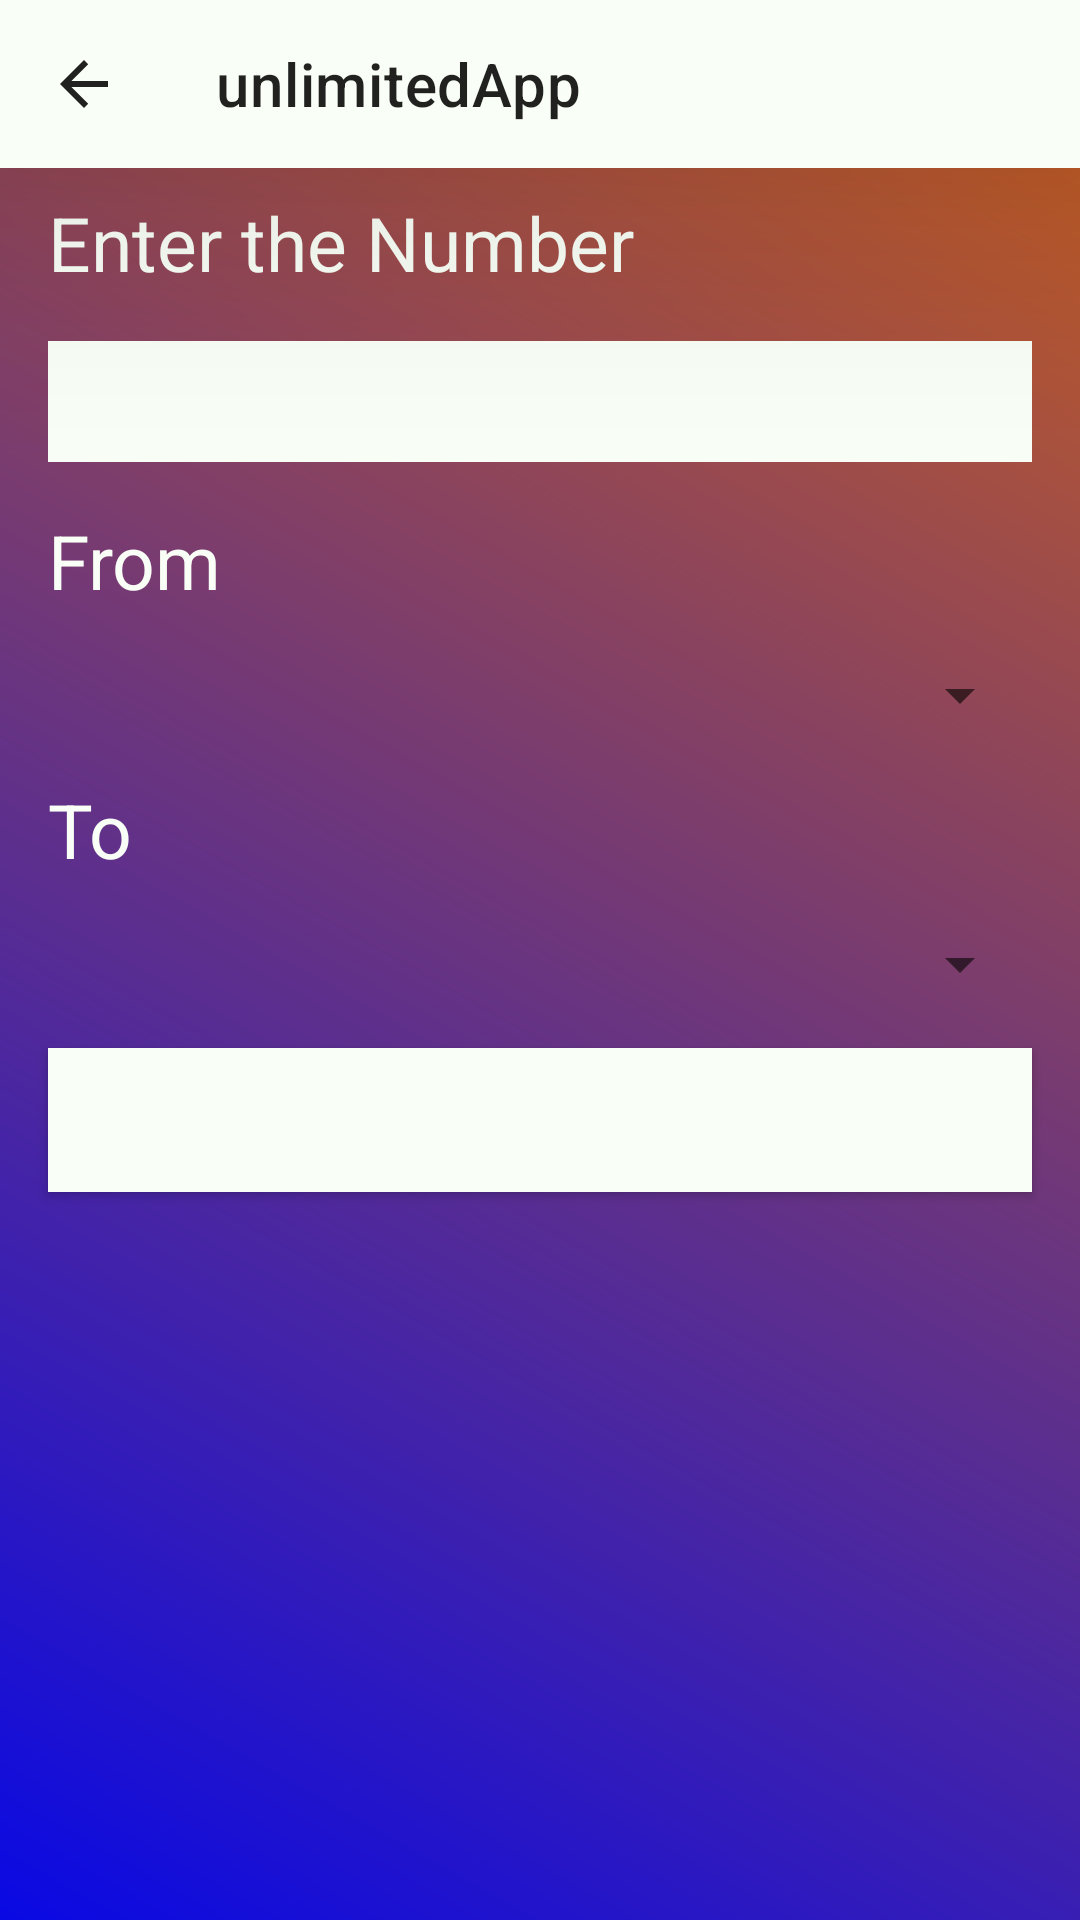

Layout XML and referenced resources for this Android screen:
<!-- AndroidManifest.xml: application theme Theme.UnlimitedApp -->
<!-- res/layout/tools_mass_converter_activity_main.xml -->
<?xml version="1.0" encoding="utf-8"?>
<androidx.constraintlayout.widget.ConstraintLayout xmlns:android="http://schemas.android.com/apk/res/android"
    xmlns:app="http://schemas.android.com/apk/res-auto"
    xmlns:tools="http://schemas.android.com/tools"
    android:layout_width="match_parent"
    android:layout_height="match_parent"
    android:background="@drawable/background_design"
    tools:context=".tools.massConverter.MainActivity">

    <include
        android:id="@+id/Toolbar"
        layout="@layout/toolbar"
        app:layout_constraintBottom_toTopOf="@+id/linearLayout" />

    <LinearLayout
        android:id="@+id/linearLayout"
        android:layout_width="match_parent"
        android:layout_height="wrap_content"
        android:layout_marginStart="8dp"
        android:layout_marginEnd="8dp"
        android:orientation="vertical"
        app:layout_constraintEnd_toEndOf="parent"
        app:layout_constraintStart_toStartOf="@+id/Toolbar"
        app:layout_constraintTop_toBottomOf="@+id/Toolbar">


        <TextView
            android:layout_width="match_parent"


            android:layout_height="wrap_content"
            android:layout_margin="8dp"
            android:text="@string/massConverter_enter_the_number"
            android:textColor="@color/black"
            android:textSize="25dp" />

        <EditText
            android:id="@+id/txtamount"
            android:layout_width="match_parent"


            android:layout_height="wrap_content"

            android:layout_margin="8dp"
            android:background="@color/black"
            android:padding="8dp"
            android:textColor="@color/white" />


        <TextView
            android:layout_width="match_parent"


            android:layout_height="wrap_content"
            android:layout_margin="8dp"

            android:text="@string/massConverter_from"
            android:textColor="@color/black"
            android:textSize="25dp" />

        <Spinner
            android:id="@+id/spfrom"
            android:layout_width="match_parent"


            android:layout_height="wrap_content"
            android:layout_margin="8dp"
            android:textColor="@color/black" />

        <TextView
            android:layout_width="match_parent"


            android:layout_height="wrap_content"
            android:layout_margin="8dp"
            android:text="@string/massConverter_to"
            android:textColor="@color/black"
            android:textSize="25dp" />

        <Spinner
            android:id="@+id/spto"
            android:layout_width="match_parent"


            android:layout_height="wrap_content"
            android:layout_margin="8dp"
            android:textColor="@color/black" />

        <Button
            android:id="@+id/btn1"
            style="style"
            android:layout_width="match_parent"


            android:layout_height="wrap_content"
            android:layout_margin="8dp"
            android:background="@color/black"
            android:text="@string/massConverter_convert"
            android:textColor="@color/black"
            android:textSize="23dp" />

    </LinearLayout>

</androidx.constraintlayout.widget.ConstraintLayout>
<!-- res/layout/toolbar.xml (included above) -->
<?xml version="1.0" encoding="utf-8"?>
<androidx.appcompat.widget.Toolbar
    xmlns:android="http://schemas.android.com/apk/res/android"
    xmlns:app="http://schemas.android.com/apk/res-auto"
    android:id="@+id/appToolbar"
    android:layout_width="match_parent"
    android:background="?attr/colorOnPrimary"
    android:title="@string/app_name"
    android:popupTheme="@style/Theme.AppCompat.Light"
    android:elevation="?attr/actionBarSize"
    android:layout_height="?attr/actionBarSize"
    app:navigationIcon="?attr/homeAsUpIndicator"
    android:theme="@style/ThemeOverlay.AppCompat.ActionBar">


</androidx.appcompat.widget.Toolbar>
<!-- resources referenced by this layout -->
<resources>
  <color name="black">#F9FFF6</color>//this color has word
  <!-- drawable background_design (drawable) -->
  <?xml version="1.0" encoding="utf-8"?>
  
  <shape xmlns:android="http://schemas.android.com/apk/res/android">
      <gradient android:angle="45"
          android:startColor="#0909E4"
          android:endColor="#CC611A"/>
  
  </shape>
  <string name="app_name">unlimitedApp</string>
  <string name="massConverter_convert">Convert</string>
  <string name="massConverter_enter_the_number">Enter the Number</string>
  <string name="massConverter_from">From</string>
  <string name="massConverter_to">To</string>
  <style name="Theme.UnlimitedApp" parent="Theme.MaterialComponents.DayNight.NoActionBar">
  
  
          
          <item name="colorPrimary">@color/purple_700</item>//background btn
          <item name="colorPrimaryVariant">@color/teal_200</item>
          <item name="colorOnPrimary">@color/black</item>
          
          <item name="colorSecondary">@color/teal_200</item>
          <item name="colorSecondaryVariant">@color/teal_700</item>
          <item name="colorOnSecondary">@color/black</item>
          
          <item name="android:statusBarColor" tools:targetApi="l">?attr/colorPrimaryVariant</item>
          
          <item name="android:textColor">@color/teal_700</item>//this color word praise
  
      </style>
  <color name="purple_700">#FF018786</color>
  <color name="teal_200">#192524</color>
  <color name="teal_700">#53CC08</color>
  <!-- not gathered from this repository: default colours our renderer supplied (Android Studio template values) -->
  <color name="white">#FFFFFFFF</color>
</resources>
